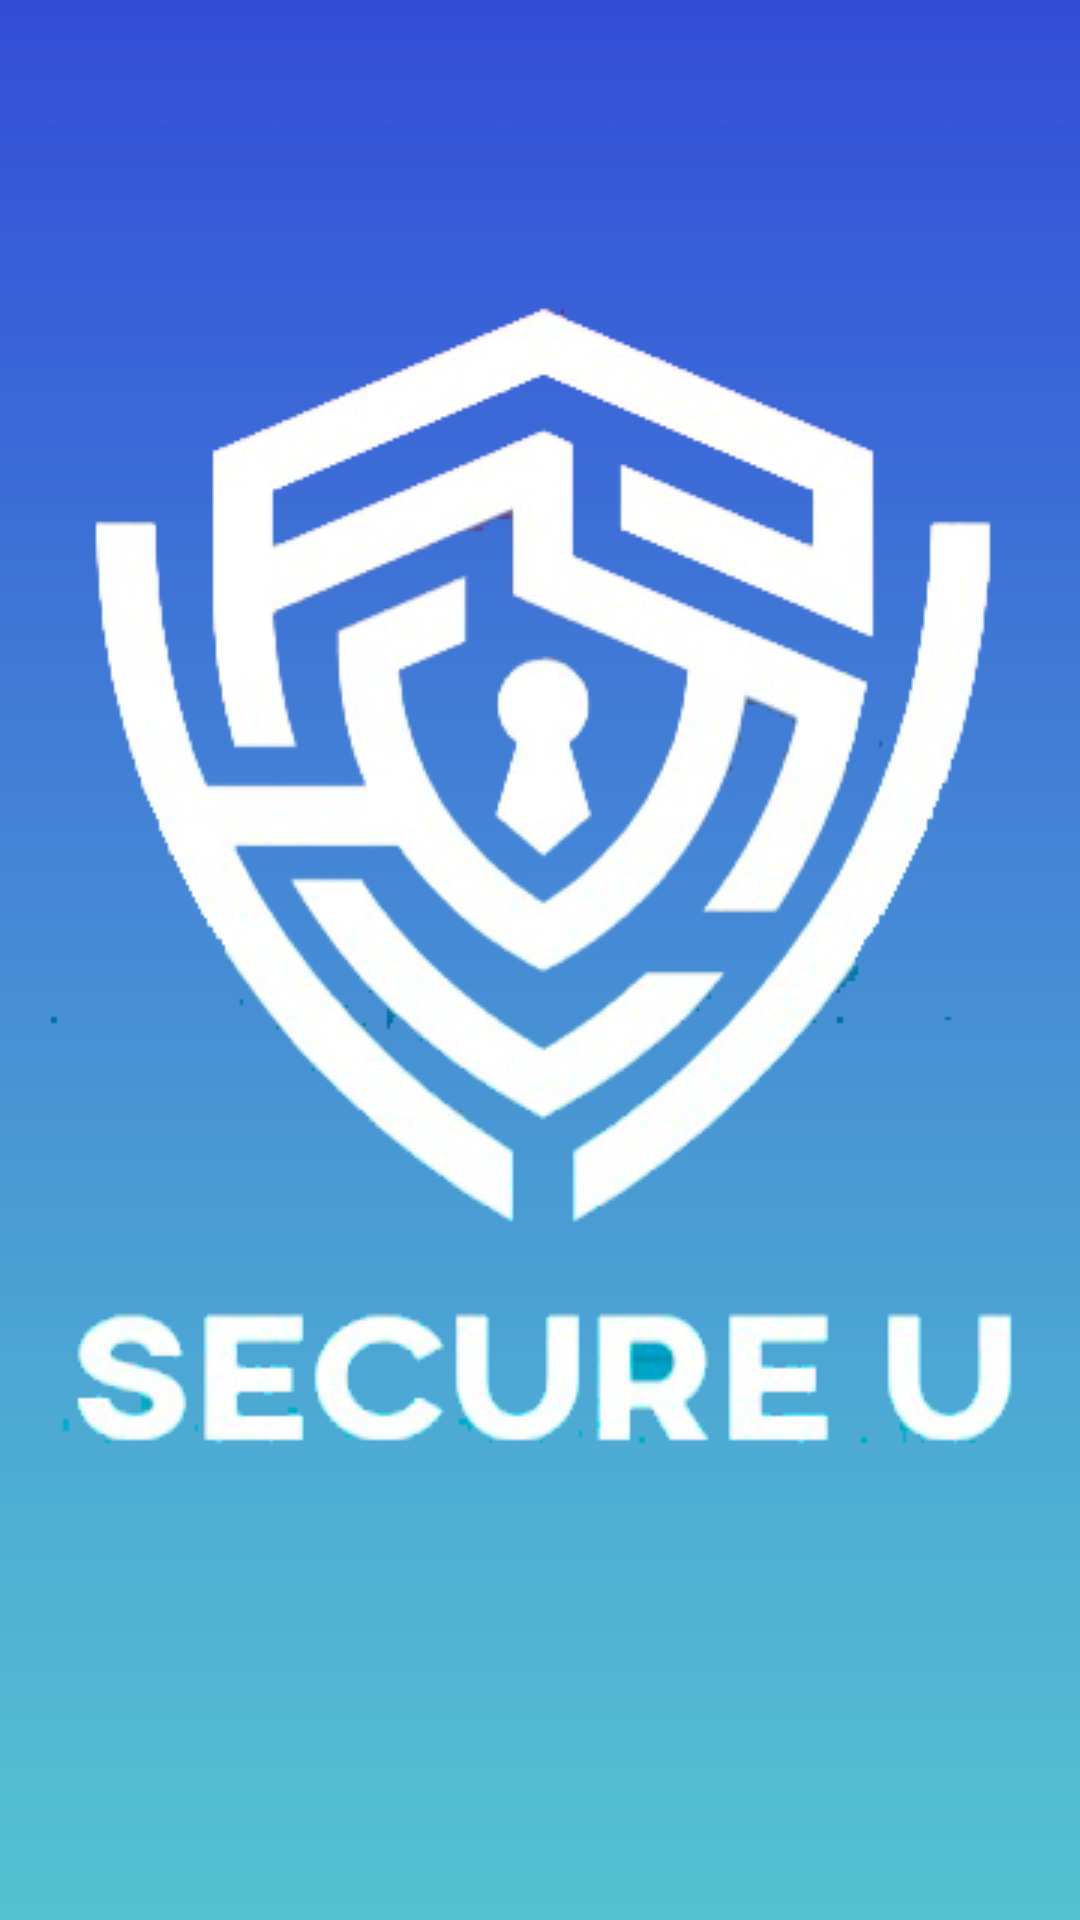

This screen was rendered from an Android layout file. Write that file and the resources it references.
<!-- AndroidManifest.xml: application theme AppTheme -->
<!-- res/layout/launch_screen.xml -->
<?xml version="1.0" encoding="utf-8"?>
<LinearLayout xmlns:android="http://schemas.android.com/apk/res/android"
    xmlns:app="http://schemas.android.com/apk/res-auto"
    xmlns:tools="http://schemas.android.com/tools"
    android:id="@+id/LinearLayout"
    android:layout_width="match_parent"
    android:layout_height="match_parent"
    android:orientation="vertical">

    <ImageView
        android:id="@+id/imageView2"
        android:layout_width="match_parent"
        android:layout_height="match_parent"
        android:scaleType="center"
        android:src="@drawable/secureu"
        android:contentDescription="TODO" />
</LinearLayout>
<!-- resources referenced by this layout -->
<resources>
  <!-- drawable secureu: png bitmap (drawable, 84138 bytes) -->
  <style name="AppTheme" parent="Theme.AppCompat.Light.NoActionBar">
          
          <item name="android:textColor">#263AC3</item>
      </style>
</resources>
